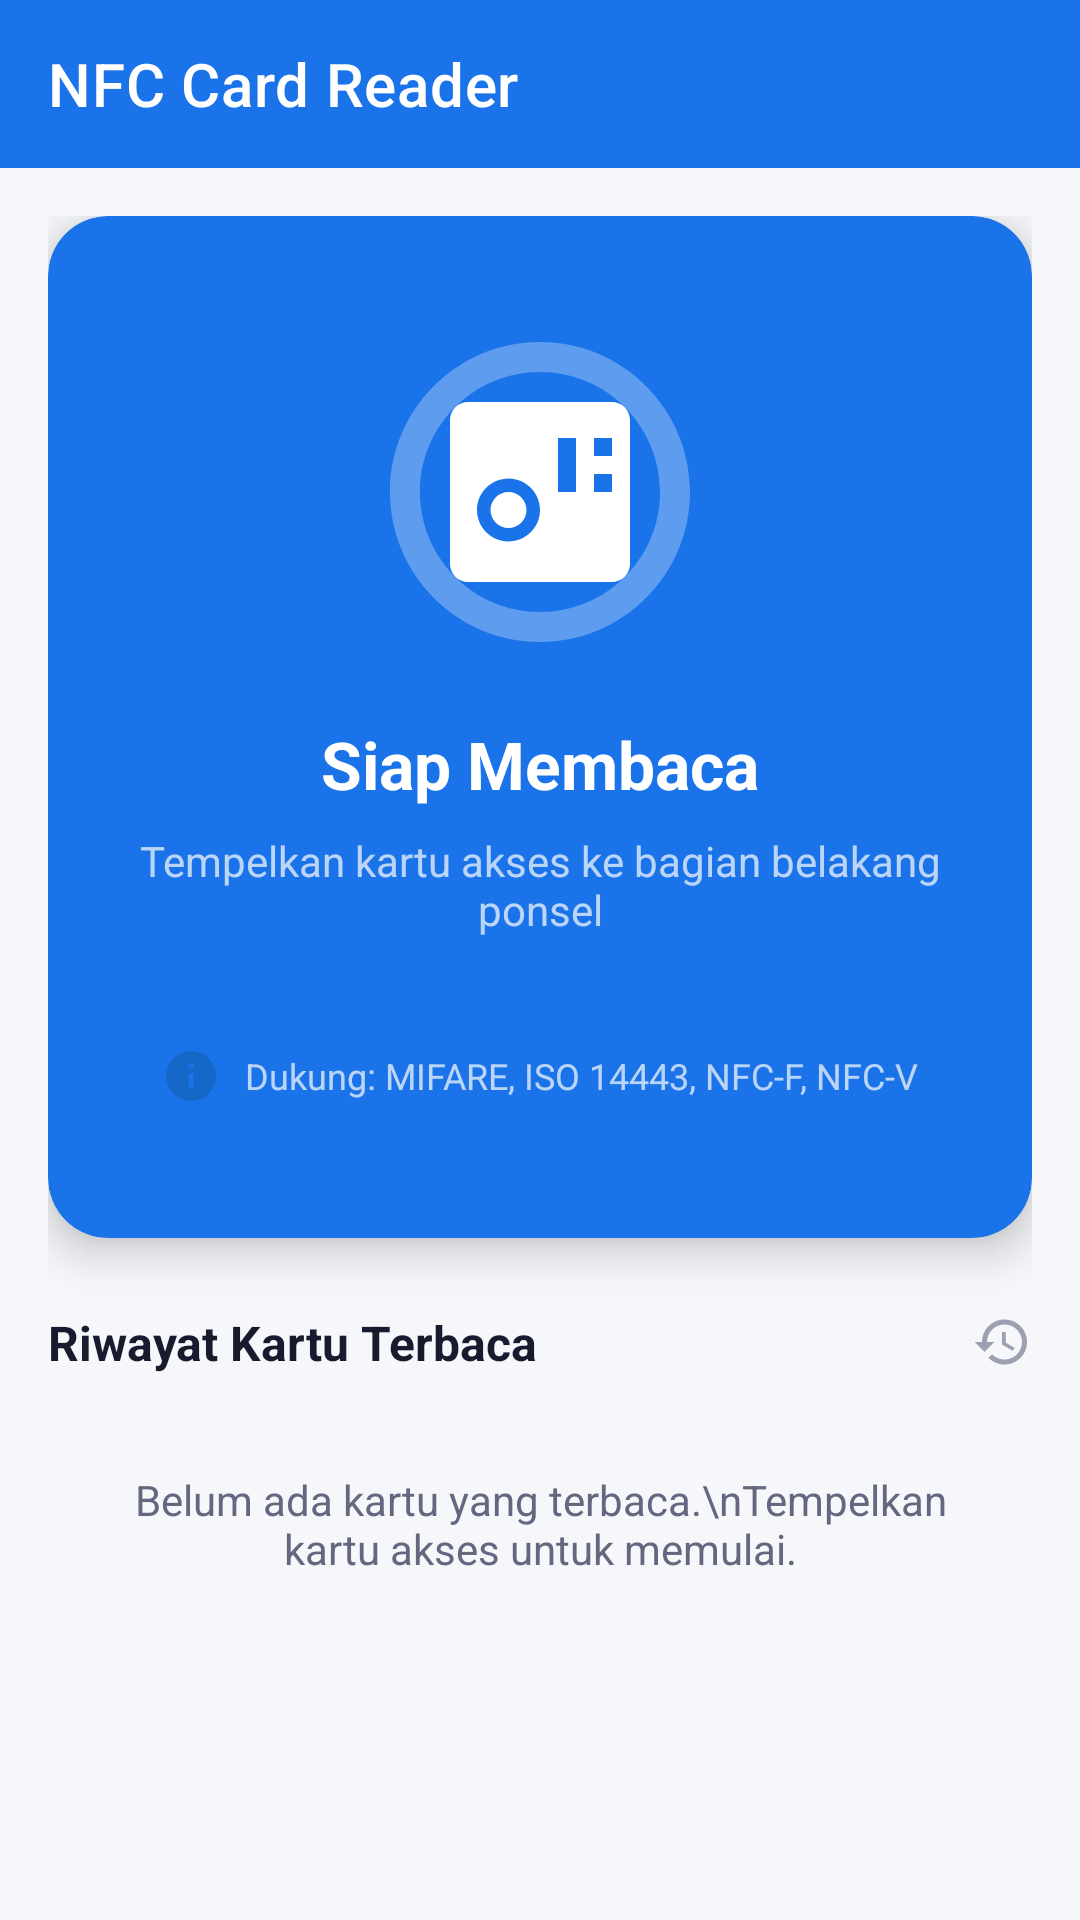

Reconstruct the res/layout file that produces this screen, plus the resources it refers to.
<!-- AndroidManifest.xml: application theme Theme.NFCCardReader -->
<!-- res/layout/activity_main.xml -->
<?xml version="1.0" encoding="utf-8"?>
<androidx.coordinatorlayout.widget.CoordinatorLayout
    xmlns:android="http://schemas.android.com/apk/res/android"
    xmlns:app="http://schemas.android.com/apk/res-auto"
    xmlns:tools="http://schemas.android.com/tools"
    android:layout_width="match_parent"
    android:layout_height="match_parent"
    android:background="@color/background">

    <com.google.android.material.appbar.AppBarLayout
        android:layout_width="match_parent"
        android:layout_height="wrap_content"
        android:elevation="0dp"
        app:elevation="0dp">

        <com.google.android.material.appbar.MaterialToolbar
            android:id="@+id/toolbar"
            android:layout_width="match_parent"
            android:layout_height="?attr/actionBarSize"
            android:background="@color/primary"
            app:title="@string/app_name"
            app:titleTextColor="@color/white"
            app:subtitleTextColor="@color/white_70" />
    </com.google.android.material.appbar.AppBarLayout>

    <androidx.core.widget.NestedScrollView
        android:layout_width="match_parent"
        android:layout_height="match_parent"
        app:layout_behavior="@string/appbar_scrolling_view_behavior">

        <LinearLayout
            android:layout_width="match_parent"
            android:layout_height="wrap_content"
            android:orientation="vertical"
            android:padding="16dp">

            
            <LinearLayout
                android:id="@+id/layout_no_nfc"
                android:layout_width="match_parent"
                android:layout_height="wrap_content"
                android:orientation="vertical"
                android:gravity="center"
                android:padding="32dp"
                android:visibility="gone">

                <ImageView
                    android:layout_width="80dp"
                    android:layout_height="80dp"
                    android:src="@drawable/ic_nfc_off"
                    android:alpha="0.5" />

                <TextView
                    android:layout_width="wrap_content"
                    android:layout_height="wrap_content"
                    android:layout_marginTop="16dp"
                    android:text="Perangkat Tidak Mendukung NFC"
                    android:textSize="18sp"
                    android:textStyle="bold"
                    android:textColor="@color/text_primary"
                    android:gravity="center" />

                <TextView
                    android:layout_width="wrap_content"
                    android:layout_height="wrap_content"
                    android:layout_marginTop="8dp"
                    android:text="Ponsel Anda tidak memiliki chip NFC. Gunakan ponsel yang mendukung NFC."
                    android:textSize="14sp"
                    android:textColor="@color/text_secondary"
                    android:gravity="center" />
            </LinearLayout>

            
            <LinearLayout
                android:id="@+id/layout_nfc_disabled"
                android:layout_width="match_parent"
                android:layout_height="wrap_content"
                android:orientation="vertical"
                android:gravity="center"
                android:padding="32dp"
                android:visibility="gone">

                <ImageView
                    android:layout_width="80dp"
                    android:layout_height="80dp"
                    android:src="@drawable/ic_nfc_off"
                    android:alpha="0.5" />

                <TextView
                    android:layout_width="wrap_content"
                    android:layout_height="wrap_content"
                    android:layout_marginTop="16dp"
                    android:text="NFC Dinonaktifkan"
                    android:textSize="18sp"
                    android:textStyle="bold"
                    android:textColor="@color/text_primary"
                    android:gravity="center" />

                <TextView
                    android:layout_width="wrap_content"
                    android:layout_height="wrap_content"
                    android:layout_marginTop="8dp"
                    android:text="Aktifkan NFC di Pengaturan untuk membaca kartu akses"
                    android:textSize="14sp"
                    android:textColor="@color/text_secondary"
                    android:gravity="center" />
            </LinearLayout>

            
            <androidx.cardview.widget.CardView
                android:id="@+id/card_scan_area"
                android:layout_width="match_parent"
                android:layout_height="wrap_content"
                app:cardCornerRadius="20dp"
                app:cardElevation="8dp"
                app:cardBackgroundColor="@color/primary">

                <LinearLayout
                    android:layout_width="match_parent"
                    android:layout_height="wrap_content"
                    android:orientation="vertical"
                    android:gravity="center"
                    android:paddingTop="32dp"
                    android:paddingBottom="32dp"
                    android:paddingLeft="24dp"
                    android:paddingRight="24dp">

                    
                    <FrameLayout
                        android:layout_width="120dp"
                        android:layout_height="120dp"
                        android:gravity="center">

                        <ImageView
                            android:id="@+id/iv_nfc_wave"
                            android:layout_width="120dp"
                            android:layout_height="120dp"
                            android:src="@drawable/ic_nfc_wave"
                            android:alpha="0.3" />

                        <ImageView
                            android:id="@+id/iv_nfc_icon"
                            android:layout_width="72dp"
                            android:layout_height="72dp"
                            android:layout_gravity="center"
                            android:src="@drawable/ic_nfc_scan" />
                    </FrameLayout>

                    <TextView
                        android:id="@+id/tv_status"
                        android:layout_width="wrap_content"
                        android:layout_height="wrap_content"
                        android:layout_marginTop="16dp"
                        android:text="Siap Membaca"
                        android:textSize="22sp"
                        android:textStyle="bold"
                        android:textColor="@color/white" />

                    <TextView
                        android:id="@+id/tv_instruction"
                        android:layout_width="wrap_content"
                        android:layout_height="wrap_content"
                        android:layout_marginTop="8dp"
                        android:text="Tempelkan kartu akses ke bagian belakang ponsel"
                        android:textSize="14sp"
                        android:textColor="@color/white_70"
                        android:gravity="center" />

                    
                    <LinearLayout
                        android:layout_width="match_parent"
                        android:layout_height="wrap_content"
                        android:layout_marginTop="24dp"
                        android:orientation="horizontal"
                        android:gravity="center"
                        android:background="@drawable/bg_tip_row"
                        android:padding="12dp">

                        <ImageView
                            android:layout_width="20dp"
                            android:layout_height="20dp"
                            android:src="@drawable/ic_info"
                            android:alpha="0.8" />

                        <TextView
                            android:layout_width="wrap_content"
                            android:layout_height="wrap_content"
                            android:layout_marginStart="8dp"
                            android:text="Dukung: MIFARE, ISO 14443, NFC-F, NFC-V"
                            android:textSize="12sp"
                            android:textColor="@color/white_70" />
                    </LinearLayout>
                </LinearLayout>
            </androidx.cardview.widget.CardView>

            
            <LinearLayout
                android:layout_width="match_parent"
                android:layout_height="wrap_content"
                android:orientation="horizontal"
                android:layout_marginTop="24dp"
                android:layout_marginBottom="8dp"
                android:gravity="center_vertical">

                <TextView
                    android:layout_width="0dp"
                    android:layout_height="wrap_content"
                    android:layout_weight="1"
                    android:text="Riwayat Kartu Terbaca"
                    android:textSize="16sp"
                    android:textStyle="bold"
                    android:textColor="@color/text_primary" />

                <ImageView
                    android:layout_width="20dp"
                    android:layout_height="20dp"
                    android:src="@drawable/ic_history"
                    android:alpha="0.6" />
            </LinearLayout>

            
            <TextView
                android:id="@+id/tv_history_empty"
                android:layout_width="match_parent"
                android:layout_height="wrap_content"
                android:text="Belum ada kartu yang terbaca.\nTempelkan kartu akses untuk memulai."
                android:textSize="14sp"
                android:textColor="@color/text_secondary"
                android:gravity="center"
                android:padding="24dp" />

            
            <androidx.recyclerview.widget.RecyclerView
                android:id="@+id/rv_history"
                android:layout_width="match_parent"
                android:layout_height="wrap_content"
                android:nestedScrollingEnabled="false"
                tools:listitem="@layout/item_card_history" />

        </LinearLayout>
    </androidx.core.widget.NestedScrollView>

    
    <com.google.android.material.floatingactionbutton.FloatingActionButton
        android:id="@+id/fab_clear"
        android:layout_width="wrap_content"
        android:layout_height="wrap_content"
        android:layout_gravity="bottom|end"
        android:layout_margin="16dp"
        android:contentDescription="Hapus riwayat"
        android:src="@drawable/ic_delete"
        app:backgroundTint="@color/error"
        android:visibility="gone" />

</androidx.coordinatorlayout.widget.CoordinatorLayout>
<!-- res/layout/item_card_history.xml (included above) -->
<?xml version="1.0" encoding="utf-8"?>
<androidx.cardview.widget.CardView
    xmlns:android="http://schemas.android.com/apk/res/android"
    xmlns:app="http://schemas.android.com/apk/res-auto"
    android:layout_width="match_parent"
    android:layout_height="wrap_content"
    android:layout_marginBottom="10dp"
    app:cardCornerRadius="12dp"
    app:cardElevation="3dp"
    app:cardBackgroundColor="@color/white">

    <LinearLayout
        android:layout_width="match_parent"
        android:layout_height="wrap_content"
        android:orientation="horizontal"
        android:padding="14dp"
        android:gravity="center_vertical">

        
        <View
            android:id="@+id/view_color_indicator"
            android:layout_width="4dp"
            android:layout_height="60dp"
            android:layout_marginEnd="12dp"
            android:background="@drawable/bg_rounded_bar" />

        
        <ImageView
            android:id="@+id/iv_card_icon"
            android:layout_width="44dp"
            android:layout_height="44dp"
            android:src="@drawable/ic_card_access"
            android:padding="8dp"
            android:background="@drawable/bg_icon_circle"
            android:backgroundTint="@color/primary_light" />

        
        <LinearLayout
            android:layout_width="0dp"
            android:layout_height="wrap_content"
            android:layout_weight="1"
            android:layout_marginStart="12dp"
            android:orientation="vertical">

            <LinearLayout
                android:layout_width="match_parent"
                android:layout_height="wrap_content"
                android:orientation="horizontal"
                android:gravity="center_vertical">

                <TextView
                    android:id="@+id/tv_card_label"
                    android:layout_width="0dp"
                    android:layout_height="wrap_content"
                    android:layout_weight="1"
                    android:text="Kartu Akses"
                    android:textSize="15sp"
                    android:textStyle="bold"
                    android:textColor="@color/text_primary" />

                <TextView
                    android:id="@+id/tv_timestamp"
                    android:layout_width="wrap_content"
                    android:layout_height="wrap_content"
                    android:text="12:34"
                    android:textSize="11sp"
                    android:textColor="@color/text_secondary" />
            </LinearLayout>

            <TextView
                android:id="@+id/tv_card_type"
                android:layout_width="wrap_content"
                android:layout_height="wrap_content"
                android:layout_marginTop="2dp"
                android:text="MIFARE Classic"
                android:textSize="12sp"
                android:textColor="@color/primary" />

            <TextView
                android:id="@+id/tv_uid"
                android:layout_width="wrap_content"
                android:layout_height="wrap_content"
                android:layout_marginTop="4dp"
                android:text="UID: 04:AB:CD:EF"
                android:textSize="12sp"
                android:textColor="@color/text_secondary"
                android:fontFamily="monospace" />

            <TextView
                android:id="@+id/tv_technology"
                android:layout_width="wrap_content"
                android:layout_height="wrap_content"
                android:layout_marginTop="2dp"
                android:text="NfcA, MifareClassic"
                android:textSize="11sp"
                android:textColor="@color/text_hint" />

        </LinearLayout>

        
        <ImageView
            android:layout_width="16dp"
            android:layout_height="16dp"
            android:layout_marginStart="8dp"
            android:src="@drawable/ic_arrow_right"
            android:alpha="0.4" />

    </LinearLayout>
</androidx.cardview.widget.CardView>
<!-- resources referenced by this layout -->
<resources>
  <color name="background">#F5F7FA</color>
  <color name="error">#E53935</color>
  <color name="primary">#1A73E8</color>
  <color name="primary_light">#E8F0FE</color>
  <color name="text_hint">#9999AA</color>
  <color name="text_primary">#1A1A2E</color>
  <color name="text_secondary">#666680</color>
  <color name="white">#FFFFFF</color>
  <color name="white_70">#B3FFFFFF</color>
  <!-- drawable ic_arrow_right (drawable) -->
  <?xml version="1.0" encoding="utf-8"?>
  <vector xmlns:android="http://schemas.android.com/apk/res/android"
      android:width="24dp" android:height="24dp"
      android:viewportWidth="24" android:viewportHeight="24">
      <path android:fillColor="#666680"
          android:pathData="M10,6L8.59,7.41 13.17,12l-4.58,4.59L10,18l6,-6z"/>
  </vector>
  <!-- drawable ic_card_access (drawable) -->
  <?xml version="1.0" encoding="utf-8"?>
  <vector xmlns:android="http://schemas.android.com/apk/res/android"
      android:width="24dp" android:height="24dp"
      android:viewportWidth="24" android:viewportHeight="24">
      <path android:fillColor="#1A73E8"
          android:pathData="M20,4H4c-1.11,0 -2,0.89 -2,2v12c0,1.11 0.89,2 2,2h16c1.11,0 2,-0.89 2,-2V6c0,-1.11 -0.89,-2 -2,-2zM20,18H4v-6h16v6zM20,8H4V6h16v2z"/>
  </vector>
  <!-- drawable ic_history (drawable) -->
  <?xml version="1.0" encoding="utf-8"?>
  <vector xmlns:android="http://schemas.android.com/apk/res/android"
      android:width="24dp" android:height="24dp"
      android:viewportWidth="24" android:viewportHeight="24">
      <path android:fillColor="#666680"
          android:pathData="M13,3C8.03,3 4,7.03 4,12H1l3.89,3.89 0.07,0.14L9,12H6c0,-3.87 3.13,-7 7,-7s7,3.13 7,7 -3.13,7 -7,7c-1.93,0 -3.68,-0.79 -4.94,-2.06l-1.42,1.42C8.27,19.99 10.51,21 13,21c4.97,0 9,-4.03 9,-9s-4.03,-9 -9,-9zM12,8v5l4.28,2.54 0.72,-1.21 -3.5,-2.08V8H12z"/>
  </vector>
  <!-- drawable ic_info (drawable) -->
  <?xml version="1.0" encoding="utf-8"?>
  <vector xmlns:android="http://schemas.android.com/apk/res/android"
      android:width="24dp" android:height="24dp"
      android:viewportWidth="24" android:viewportHeight="24">
      <path android:fillColor="#1565C0"
          android:pathData="M12,2C6.48,2 2,6.48 2,12s4.48,10 10,10 10,-4.48 10,-10S17.52,2 12,2zM13,17h-2v-6h2v6zM13,9h-2L11,7h2v2z"/>
  </vector>
  <!-- drawable ic_nfc_off (drawable) -->
  <?xml version="1.0" encoding="utf-8"?>
  <vector xmlns:android="http://schemas.android.com/apk/res/android"
      android:width="80dp" android:height="80dp"
      android:viewportWidth="24" android:viewportHeight="24">
      <path android:fillColor="#999999"
          android:pathData="M20.49,20.49L3.51,3.51 2.1,4.93l2.4,2.4C4.19,7.56 4,7.77 4,8v8c0,1.1 0.9,2 2,2h10.07l3,3 1.42,-1.51zM6,16v-6.07l6,6L6,16zM14.07,12L8,5.93V4h8c1.1,0 2,0.9 2,2v2.07l-4,4V12z"/>
  </vector>
  <!-- drawable ic_nfc_wave (drawable) -->
  <?xml version="1.0" encoding="utf-8"?>
  <vector xmlns:android="http://schemas.android.com/apk/res/android"
      android:width="120dp" android:height="120dp"
      android:viewportWidth="24" android:viewportHeight="24">
      <path android:fillColor="#FFFFFF"
          android:pathData="M12,2C6.48,2 2,6.48 2,12s4.48,10 10,10 10,-4.48 10,-10S17.52,2 12,2zM12,20c-4.42,0 -8,-3.58 -8,-8s3.58,-8 8,-8 8,3.58 8,8 -3.58,8 -8,8z"/>
  </vector>
  <string name="app_name">NFC Card Reader</string>
  <style name="Theme.NFCCardReader" parent="Theme.MaterialComponents.Light.NoActionBar">
          <item name="colorPrimary">@color/primary</item>
          <item name="colorPrimaryDark">@color/primary_dark</item>
          <item name="colorAccent">@color/accent</item>
          <item name="android:windowBackground">@color/background</item>
          <item name="android:statusBarColor">@color/primary_dark</item>
      </style>
  <color name="primary_dark">#1557B0</color>
  <color name="accent">#00BCD4</color>
</resources>
